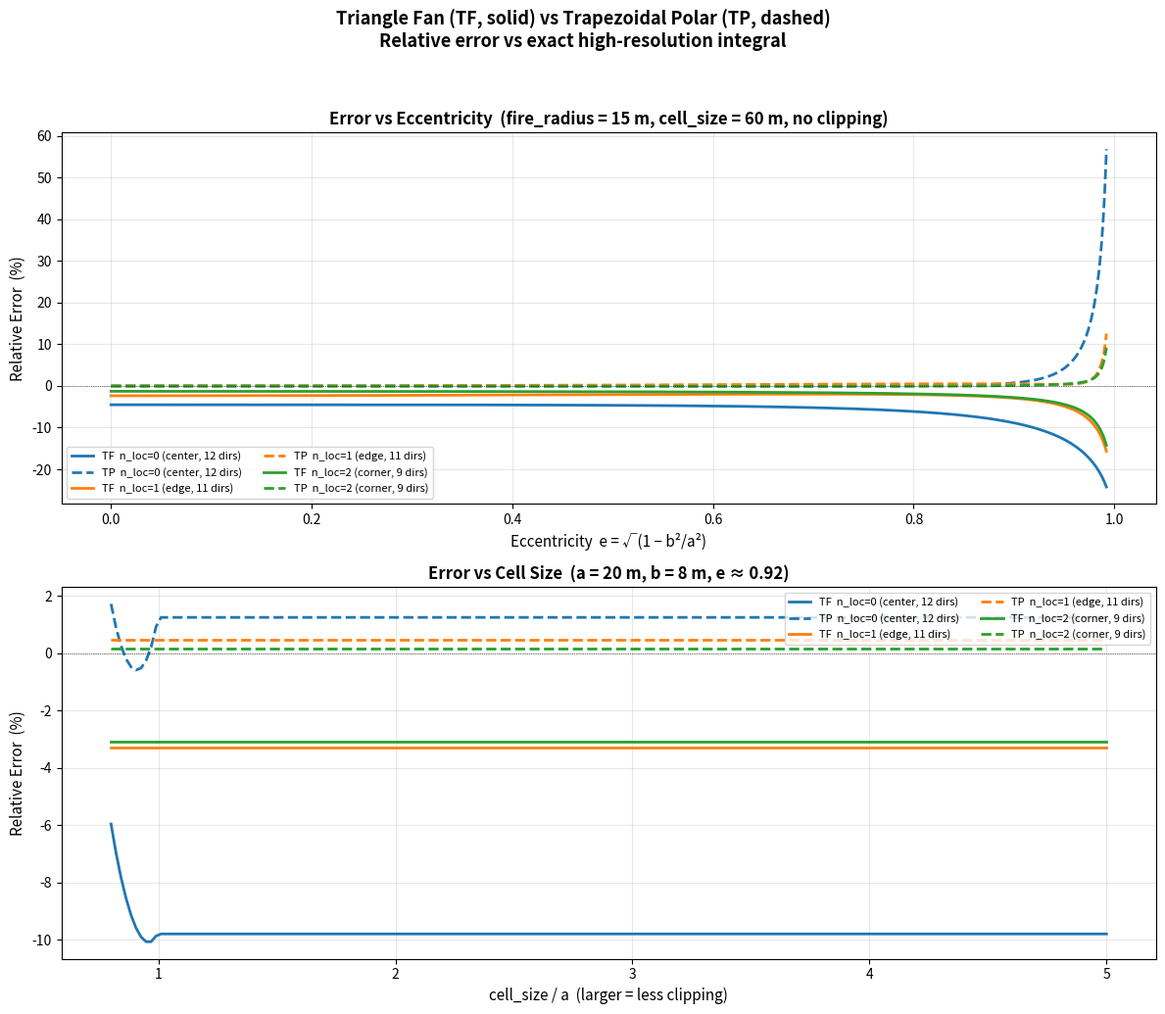

The matplotlib source for this figure: (Note: this script raises an exception after producing the figure.)
"""Error analysis: Triangle Fan vs Trapezoidal Polar for fire_area_m2.

Compares relative error of both methods against the exact ellipse area
as a function of (1) eccentricity and (2) cell_size / fire_size ratio.
"""

import numpy as np
import matplotlib
# matplotlib.use("Agg")
import matplotlib.pyplot as plt


# ── Geometry (same as main visualization) ──────────────────────────────────

def get_directions(n_loc):
    """Return direction angles (degrees) for a given ignition location."""
    if n_loc == 0:
        return np.array([d % 360 for d in np.linspace(30, 360, 12)])
    elif n_loc % 2 == 0:
        sa = (30 * n_loc + 120) % 360
        ea = sa + 120
        raw = [sa, sa+19.107, sa+30, sa+46.102, sa+60,
               ea-46.102, ea-30, ea-19.107, ea]
    else:
        sa = (30 * n_loc + 90) % 360
        ea = sa + 180
        raw = [sa, sa+30, sa+40.893, sa+60, sa+73.898, sa+90,
               ea-73.898, ea-60, ea-40.893, ea-30, ea]
    return np.array([d % 360 for d in raw])


def get_distances(n_loc, cell_size):
    """Return boundary distances for each direction."""
    s = cell_size
    odd_d = {1: s/2, 2: np.sqrt(3)/2*s, 3: np.sqrt(7)/2*s,
             4: 3*s/2, 5: np.sqrt(13)/2*s, 6: np.sqrt(3)*s}
    even_d = {2: s, 3: np.sqrt(7)/2*s, 4: np.sqrt(3)*s,
              5: np.sqrt(13)/2*s, 6: 2*s}

    if n_loc == 0:
        start_ep, end_ep = 1, 12
    elif n_loc % 2 == 0:
        start_ep = (n_loc + 2) % 12 or 12
        end_ep = (start_ep + 8) % 12 or 12
    else:
        start_ep = (n_loc + 1) % 12 or 12
        end_ep = (12 + (n_loc - 1)) % 12 or 12

    if end_ep < start_ep:
        endpoints = np.concatenate([np.arange(start_ep, 13),
                                    np.arange(1, end_ep + 1)]).astype(int)
    else:
        endpoints = np.arange(start_ep, end_ep + 1, dtype=int)

    dists = []
    for ep in endpoints:
        diff = abs(int(ep) - n_loc)
        if diff > 6:
            diff = 12 - diff
        if n_loc == 0:
            dists.append(s if diff % 2 == 0 else np.sqrt(3)*s/2)
        elif n_loc % 2 == 0:
            dists.append(even_d[diff])
        else:
            dists.append(odd_d[diff])
    return np.array(dists)


def angular_range(n_loc):
    """Raw start/end angles (degrees) for the sweep."""
    if n_loc == 0:
        return 30, 390
    if n_loc % 2 == 0:
        sa = (30 * n_loc + 120) % 360
        return sa, sa + 120
    sa = (30 * n_loc + 90) % 360
    return sa, sa + 180


def get_frac(n_loc):
    if n_loc == 0:
        return 1.0
    return 0.5 if n_loc % 2 == 1 else 1/6


def ellipse_r(theta, a, b, heading):
    d = np.deg2rad(theta - heading)
    return (a * b) / np.sqrt((b * np.cos(d))**2 + (a * np.sin(d))**2)


# ── Area methods ───────────────────────────────────────────────────────────

def area_exact(a, b, n_loc, cell_size, heading):
    """High-resolution numerical integration as ground truth.

    Integrates (1/2)∫r²dθ with fine angular resolution, clamping r to
    the boundary distance.  Uses vectorized numpy for speed.
    """
    sa, ea = angular_range(n_loc)
    n_pts = 10_000
    th = np.linspace(sa, ea, n_pts + 1)

    # Vectorized ellipse radius
    d = np.deg2rad(th - heading)
    r = (a * b) / np.sqrt((b * np.cos(d))**2 + (a * np.sin(d))**2)

    # Clamp to interpolated boundary distances
    directions = get_directions(n_loc)
    distances = get_distances(n_loc, cell_size)

    dirs_sweep = directions.copy().astype(float)
    if n_loc == 0:
        dirs_sweep[dirs_sweep < sa] += 360
    sort_idx = np.argsort(dirs_sweep)

    boundary_r = np.interp(th, dirs_sweep[sort_idx], distances[sort_idx])
    r = np.minimum(r, boundary_r)

    # Trapezoidal integration
    dth = np.deg2rad(np.diff(th))
    return 0.5 * np.sum(dth * (r[:-1]**2 + r[1:]**2) / 2)


def area_triangle_fan(fire_spread, directions, n_loc):
    dr = np.deg2rad(directions)
    rx = fire_spread * np.sin(dr)
    ry = fire_spread * np.cos(dr)
    n = len(directions)
    area = 0.0
    for i in range(n - 1):
        area += rx[i]*ry[i+1] - rx[i+1]*ry[i]
    if n_loc == 0:
        area += rx[-1]*ry[0] - rx[0]*ry[-1]
    return abs(area) * 0.5


def area_trapezoidal(fire_spread, directions, n_loc):
    n = len(directions)
    area = 0.0
    for i in range(n - 1):
        dth = np.deg2rad((directions[i+1] - directions[i]) % 360)
        area += dth * (fire_spread[i]**2 + fire_spread[i+1]**2) / 2
    if n_loc == 0:
        dth = np.deg2rad((directions[0] - directions[-1] + 360) % 360)
        area += dth * (fire_spread[-1]**2 + fire_spread[0]**2) / 2
    return area * 0.5


# ── Analysis ───────────────────────────────────────────────────────────────

def run_eccentricity_sweep(n_loc, cell_size, heading, fire_radius):
    """Vary eccentricity while keeping fire area constant (a*b = fire_radius²)."""
    # Eccentricity of ellipse: e = sqrt(1 - (b/a)²)
    # We parameterize by length-to-breadth ratio LB = a/b
    # Keeping a*b = fire_radius² means a = fire_radius * sqrt(LB), b = fire_radius / sqrt(LB)
    lb_ratios = np.linspace(1.0, 8.0, 200)
    eccentricities = np.sqrt(1 - 1/lb_ratios**2)

    directions = get_directions(n_loc)
    distances = get_distances(n_loc, cell_size)

    err_tf = []
    err_tr = []

    for lb in lb_ratios:
        a = fire_radius * np.sqrt(lb)
        b = fire_radius / np.sqrt(lb)

        fs = np.array([min(ellipse_r(d, a, b, heading), distances[i])
                       for i, d in enumerate(directions)])

        exact = area_exact(a, b, n_loc, cell_size, heading)
        if exact < 1e-6:
            err_tf.append(0)
            err_tr.append(0)
            continue

        atf = area_triangle_fan(fs, directions, n_loc)
        atr = area_trapezoidal(fs, directions, n_loc)

        err_tf.append((atf - exact) / exact * 100)
        err_tr.append((atr - exact) / exact * 100)

    return eccentricities, np.array(err_tf), np.array(err_tr)


def run_cell_size_sweep(n_loc, heading, a_true, b_true):
    """Vary cell_size while keeping fire ellipse fixed."""
    # Minimum cell size where the fire fits without clipping:
    # max spread ≈ a_true, min boundary dist ≈ s/2 for edge ignition
    # So we go from cell_size = a_true (heavy clipping) to 5*a_true (no clipping)
    cell_sizes = np.linspace(a_true * 0.8, a_true * 5, 200)

    err_tf = []
    err_tr = []

    for cs in cell_sizes:
        directions = get_directions(n_loc)
        distances = get_distances(n_loc, cs)

        fs = np.array([min(ellipse_r(d, a_true, b_true, heading), distances[i])
                       for i, d in enumerate(directions)])

        exact = area_exact(a_true, b_true, n_loc, cs, heading)
        if exact < 1e-6:
            err_tf.append(0)
            err_tr.append(0)
            continue

        atf = area_triangle_fan(fs, directions, n_loc)
        atr = area_trapezoidal(fs, directions, n_loc)

        err_tf.append((atf - exact) / exact * 100)
        err_tr.append((atr - exact) / exact * 100)

    return cell_sizes / a_true, np.array(err_tf), np.array(err_tr)


# ── Plotting ───────────────────────────────────────────────────────────────

n_locs = [0, 1, 2]
loc_names = {0: "n_loc=0 (center, 12 dirs)",
             1: "n_loc=1 (edge, 11 dirs)",
             2: "n_loc=2 (corner, 9 dirs)"}
headings = {0: 60.0, 1: 210.0, 2: 240.0}
loc_colors = {0: "tab:blue", 1: "tab:orange", 2: "tab:green"}

fig, axes = plt.subplots(2, 1, figsize=(12, 10))

# ── Top panel: error vs eccentricity ────────────────────────────────────
ax = axes[0]
cell_size = 60.0   # large enough to avoid clipping at moderate eccentricity
fire_radius = 15.0  # sqrt(a*b) held constant

for n_loc in n_locs:
    ecc, err_tf, err_tr = run_eccentricity_sweep(
        n_loc, cell_size, headings[n_loc], fire_radius)

    ax.plot(ecc, err_tf, "-",  color=loc_colors[n_loc], lw=2,
            label=f"TF  {loc_names[n_loc]}")
    ax.plot(ecc, err_tr, "--", color=loc_colors[n_loc], lw=2,
            label=f"TP  {loc_names[n_loc]}")

ax.axhline(0, color="black", lw=0.5, ls=":")
ax.set_xlabel("Eccentricity  e = √(1 − b²/a²)", fontsize=11)
ax.set_ylabel("Relative Error  (%)", fontsize=11)
ax.set_title("Error vs Eccentricity  (fire_radius = 15 m, cell_size = 60 m, no clipping)",
             fontsize=12, fontweight="bold")
ax.legend(fontsize=8, ncol=2, loc="lower left")
ax.grid(True, alpha=0.3)

# ── Bottom panel: error vs cell_size/fire_size ratio ────────────────────
ax = axes[1]
a_true, b_true = 20.0, 8.0  # LB ≈ 2.5, e ≈ 0.92

for n_loc in n_locs:
    ratio, err_tf, err_tr = run_cell_size_sweep(
        n_loc, headings[n_loc], a_true, b_true)

    ax.plot(ratio, err_tf, "-",  color=loc_colors[n_loc], lw=2,
            label=f"TF  {loc_names[n_loc]}")
    ax.plot(ratio, err_tr, "--", color=loc_colors[n_loc], lw=2,
            label=f"TP  {loc_names[n_loc]}")

ax.axhline(0, color="black", lw=0.5, ls=":")
ax.set_xlabel("cell_size / a  (larger = less clipping)", fontsize=11)
ax.set_ylabel("Relative Error  (%)", fontsize=11)
ax.set_title("Error vs Cell Size  (a = 20 m, b = 8 m, e ≈ 0.92)",
             fontsize=12, fontweight="bold")
ax.legend(fontsize=8, ncol=2, loc="upper right")
ax.grid(True, alpha=0.3)

fig.suptitle(
    "Triangle Fan (TF, solid) vs Trapezoidal Polar (TP, dashed)\n"
    "Relative error vs exact high-resolution integral",
    fontsize=13, fontweight="bold", y=1.03,
)

plt.tight_layout()
plt.savefig("scripts/fire_area_error_analysis.png", dpi=150,
            bbox_inches="tight")
print("Saved scripts/fire_area_error_analysis.png")

# ── Print key data points ──────────────────────────────────────────────
print("\n── Key data points ──")
print(f"{'':30} {'TF error':>10} {'TP error':>10}")

# Circle (e=0) with n_loc=0
directions = get_directions(0)
distances = get_distances(0, 60)
R = 15.0
fs = np.array([min(R, distances[i]) for i in range(len(directions))])
exact = area_exact(R, R, 0, 60, 60)
print(f"{'Circle, n_loc=0:':<30} "
      f"{(area_triangle_fan(fs, directions, 0) - exact)/exact*100:>9.2f}% "
      f"{(area_trapezoidal(fs, directions, 0) - exact)/exact*100:>9.2f}%")

# High eccentricity (e≈0.97) with n_loc=0
a, b = 30.0, 7.5  # LB=4, e=sqrt(1-1/16)≈0.97
fs = np.array([min(ellipse_r(d, a, b, 60), distances[i])
               for i, d in enumerate(directions)])
exact = area_exact(a, b, 0, 60, 60)
print(f"{'e≈0.97, n_loc=0:':<30} "
      f"{(area_triangle_fan(fs, directions, 0) - exact)/exact*100:>9.2f}% "
      f"{(area_trapezoidal(fs, directions, 0) - exact)/exact*100:>9.2f}%")

# Same but n_loc=2
directions2 = get_directions(2)
distances2 = get_distances(2, 60)
fs2 = np.array([min(ellipse_r(d, a, b, 240), distances2[i])
                for i, d in enumerate(directions2)])
exact2 = area_exact(a, b, 2, 60, 240)
print(f"{'e≈0.97, n_loc=2:':<30} "
      f"{(area_triangle_fan(fs2, directions2, 2) - exact2)/exact2*100:>9.2f}% "
      f"{(area_trapezoidal(fs2, directions2, 2) - exact2)/exact2*100:>9.2f}%")
